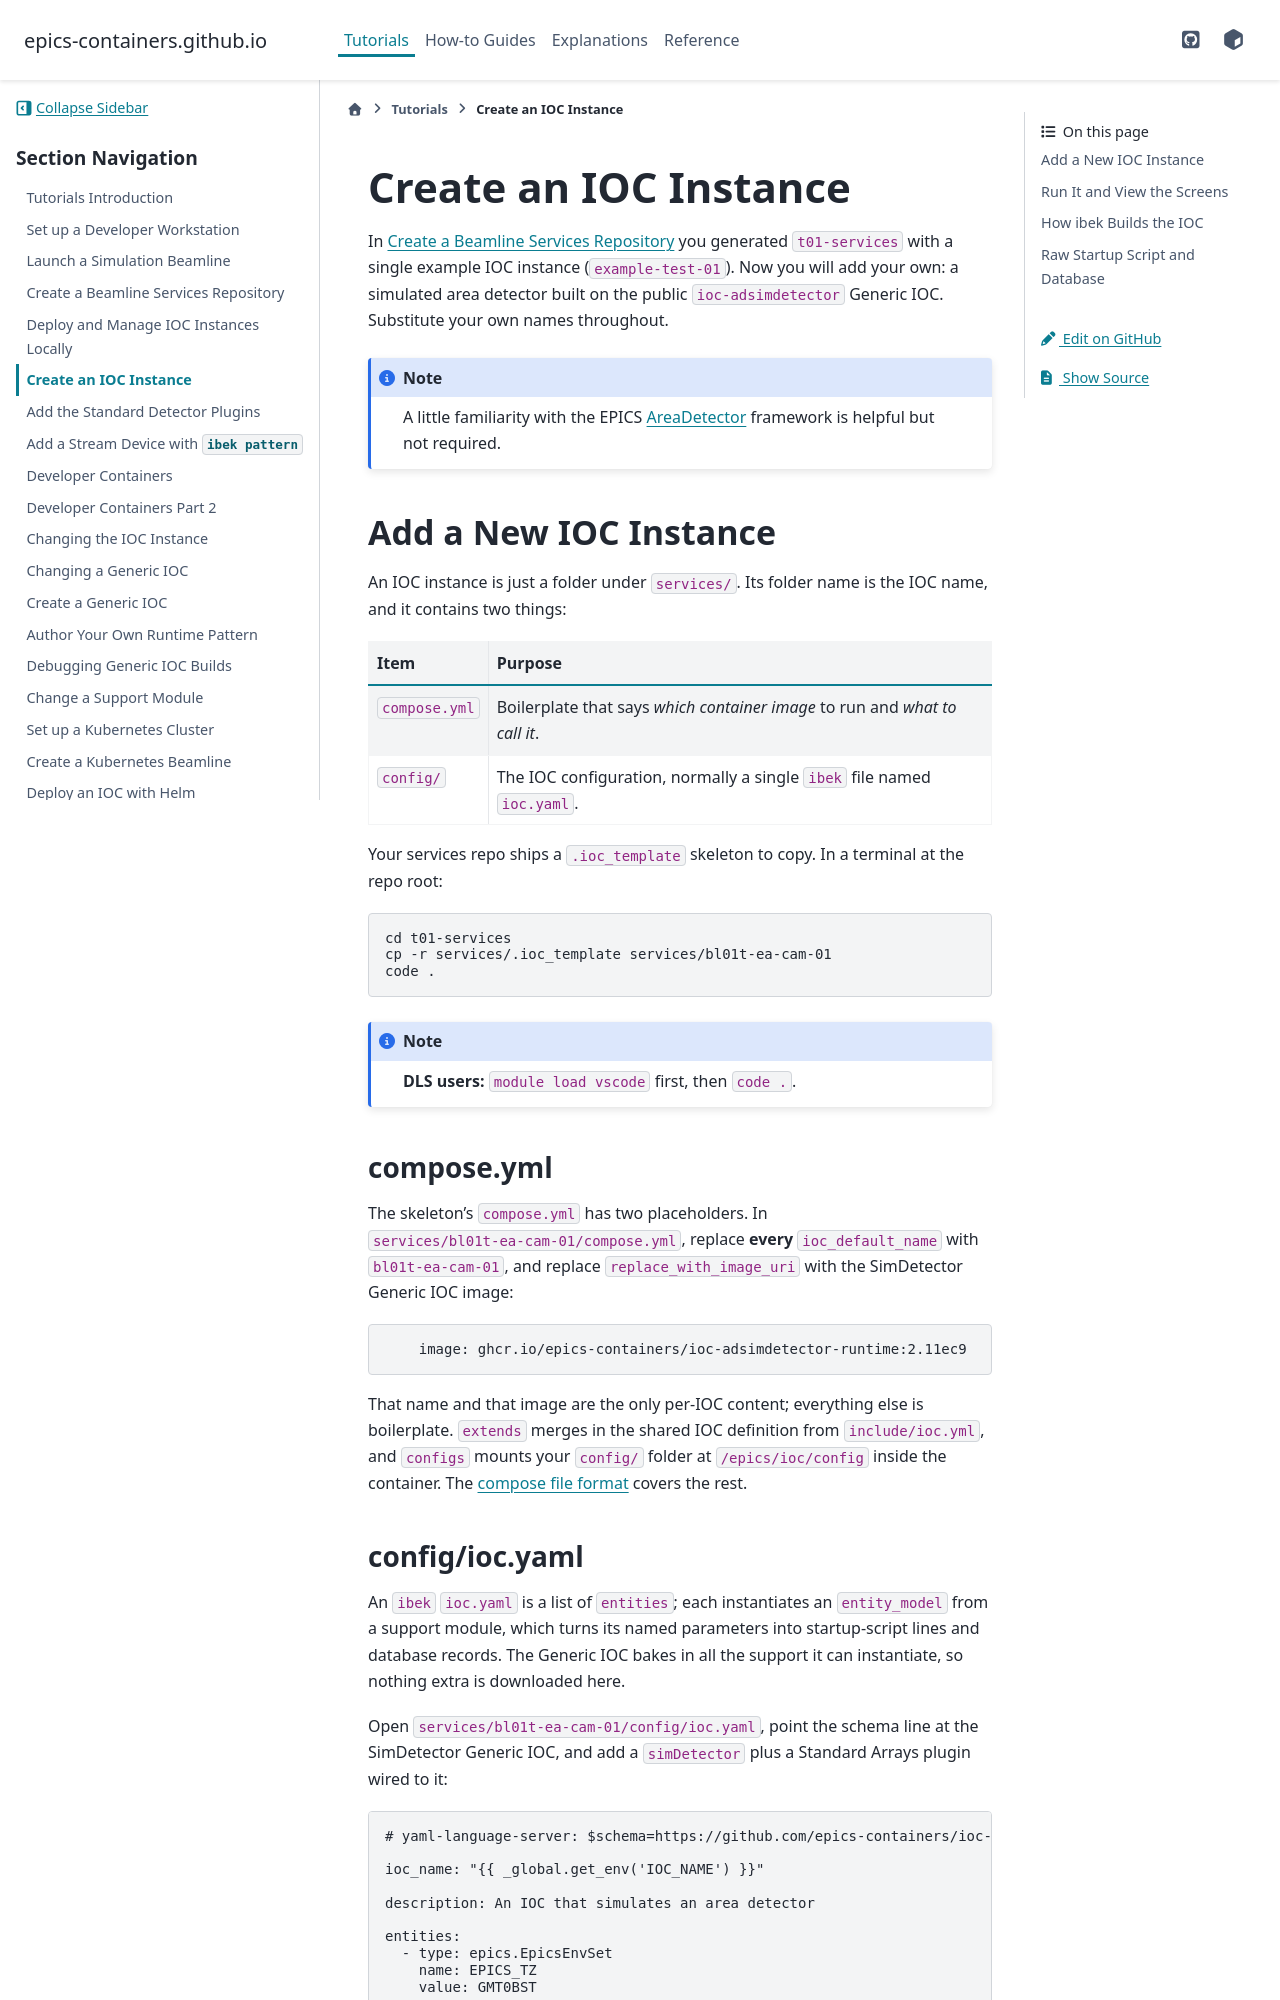

repository: epics-containers/epics-containers.github.io · page: main/tutorials/create_ioc.html · generator: sphinx

# Create an IOC Instance

In {any}`create-beamline` you generated `t01-services` with a single example
IOC instance (`example-test-01`). Now you will add your own: a simulated area
detector built on the public `ioc-adsimdetector` Generic IOC. Substitute your
own names throughout.

:::{note}
A little familiarity with the EPICS
[AreaDetector](https://areadetector.github.io/areaDetector/index.html)
framework is helpful but not required.
:::

(create-new-ioc-instance)=
## Add a New IOC Instance

An IOC instance is just a folder under `services/`. Its folder name is the IOC
name, and it contains two things:

| Item | Purpose |
|---|---|
| `compose.yml` | Boilerplate that says *which container image* to run and *what to call it*. |
| `config/` | The IOC configuration, normally a single `ibek` file named `ioc.yaml`. |

Your services repo ships a `.ioc_template` skeleton to copy. In a terminal at
the repo root:

```bash
cd t01-services
cp -r services/.ioc_template services/bl01t-ea-cam-01
code .
```

:::{note}
**DLS users:** `module load vscode` first, then `code .`.
:::

### compose.yml

The skeleton's `compose.yml` has two placeholders. In
`services/bl01t-ea-cam-01/compose.yml`, replace **every** `ioc_default_name`
with `bl01t-ea-cam-01`, and replace `replace_with_image_uri` with the
SimDetector Generic IOC image:

```yaml
    image: ghcr.io/epics-containers/ioc-adsimdetector-runtime:2.11ec9
```

That name and that image are the only per-IOC content; everything else is
boilerplate. `extends` merges in the shared IOC definition from
`include/ioc.yml`, and `configs` mounts your `config/` folder at
`/epics/ioc/config` inside the container. The
[compose file format](https://docs.docker.com/compose/compose-file) covers the
rest.
